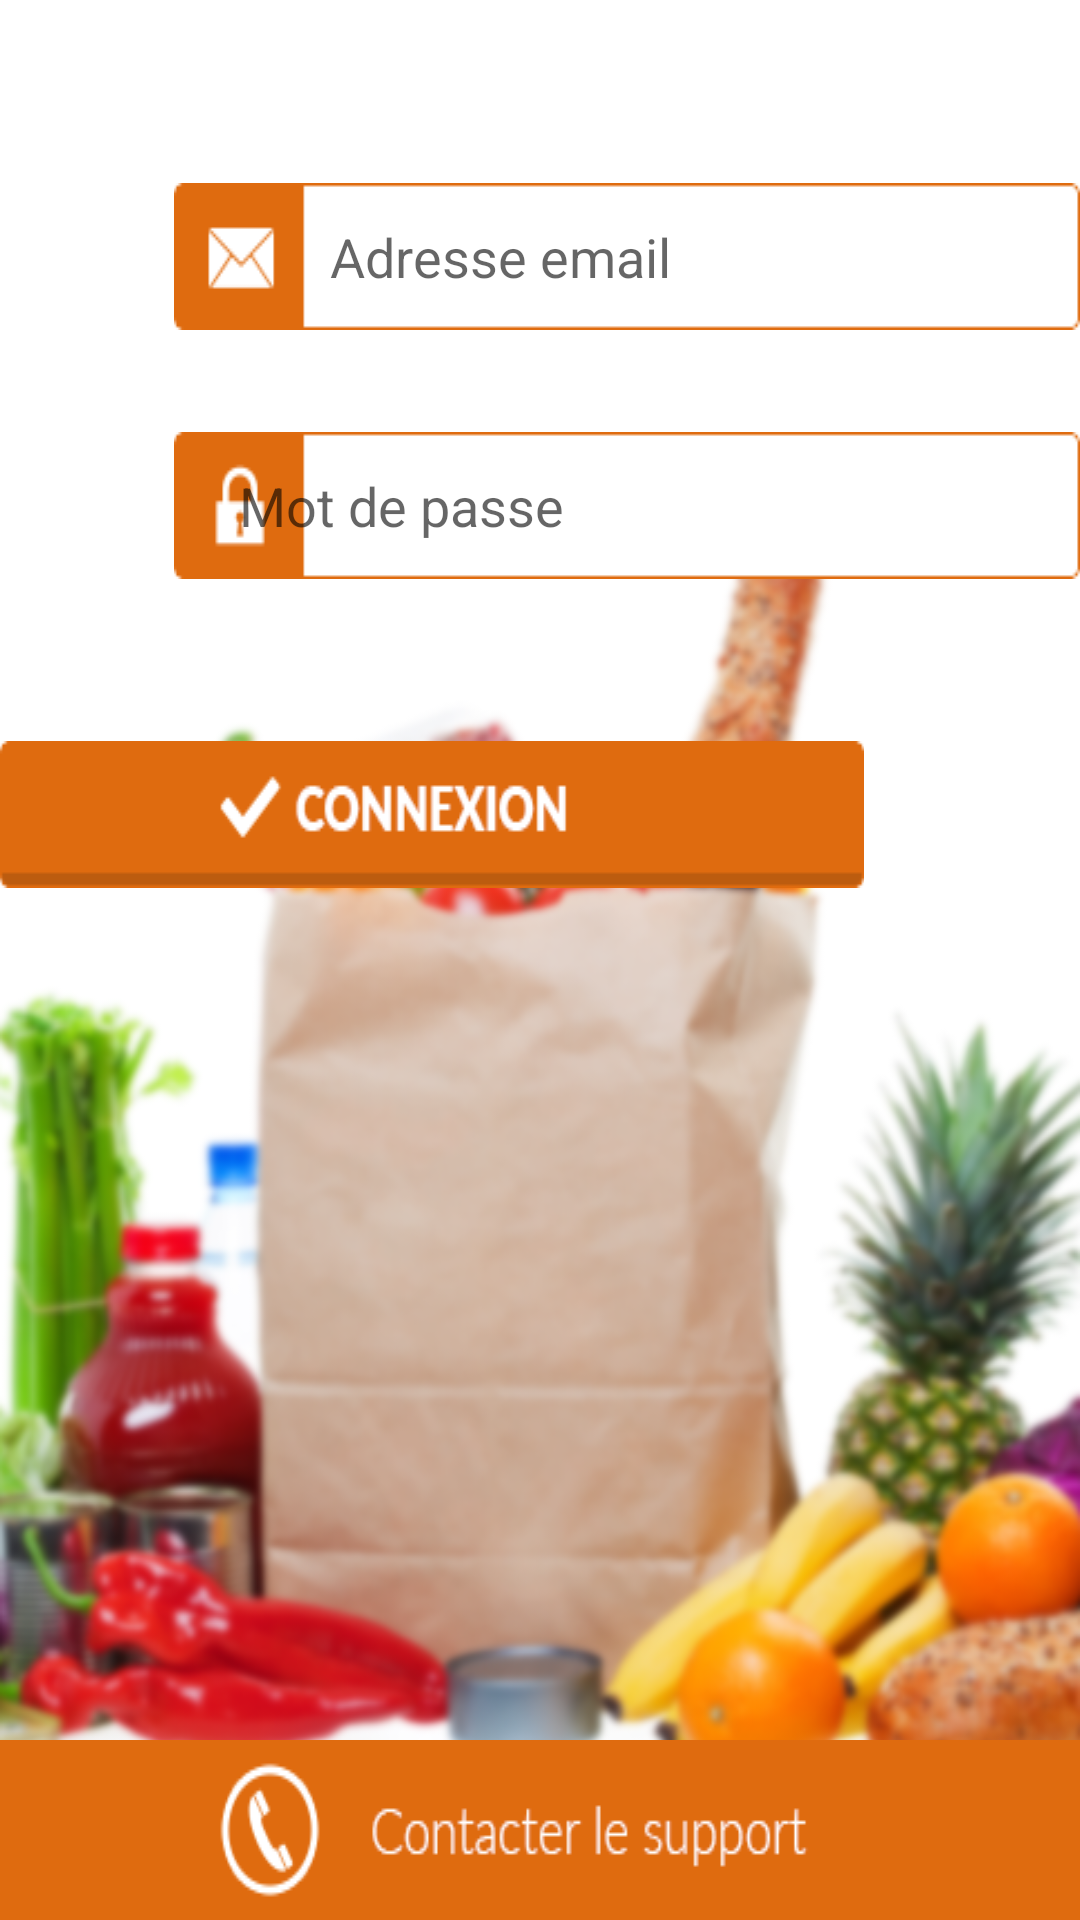

Android layout source for this screen:
<!-- AndroidManifest.xml: fallback theme Theme.MaterialComponents.DayNight.NoActionBar -->
<!-- res/layout/main.xml -->
<?xml version="1.0" encoding="utf-8"?>

<RelativeLayout xmlns:android="http://schemas.android.com/apk/res/android"
    android:layout_width="fill_parent"
    android:layout_height="fill_parent"
    android:gravity="top"
    android:orientation="vertical" 
    android:background="@drawable/background">
 
    <EditText
        android:id="@+id/etMail"
        android:layout_width="wrap_content"
        android:layout_height="wrap_content"
        android:layout_alignParentLeft="true"
        android:layout_marginLeft="58dp"
        android:layout_marginTop="61dp"
        android:ems="10"
        android:hint="            Adresse email"
        android:inputType="textEmailAddress" 
        android:background="@drawable/input_mail"
        android:textColor="#000000"/>

    <EditText
        android:id="@+id/etPassword"
        android:layout_width="wrap_content"
        android:layout_height="wrap_content"
        android:layout_alignLeft="@+id/etMail"
        android:layout_below="@+id/etMail"
        android:layout_marginTop="34dp"
        android:ems="10"
        android:hint="     Mot de passe"
        android:inputType="textPassword" 
        android:background="@drawable/input_mdp"
        android:textColor="#000000">

       
    </EditText>

    <Button
        android:id="@+id/btConnecter"
        android:layout_width="wrap_content"
        android:layout_height="wrap_content"
        android:layout_alignRight="@+id/etPassword"
        android:layout_below="@+id/etPassword"
        android:layout_marginRight="72dp"
        android:layout_marginTop="54dp"
        android:background="@drawable/btn_connexion"
        android:text=" " />

    <Button
        android:id="@+id/btContacter"
        android:layout_width="wrap_content"
        android:layout_height="wrap_content"
        android:layout_alignParentBottom="true"
        android:layout_alignParentLeft="true"
        android:background="@drawable/btn_contact_support"
        android:text=" " />

</RelativeLayout>
<!-- resources referenced by this layout -->
<resources>
  <!-- drawable background: png bitmap (drawable-mdpi, 231208 bytes) -->
  <!-- drawable btn_connexion: png bitmap (drawable-mdpi, 4891 bytes) -->
  <!-- drawable btn_contact_support: png bitmap (drawable-mdpi, 7372 bytes) -->
  <!-- drawable input_mail: png bitmap (drawable-mdpi, 3935 bytes) -->
  <!-- drawable input_mdp: png bitmap (drawable-mdpi, 3721 bytes) -->
</resources>
